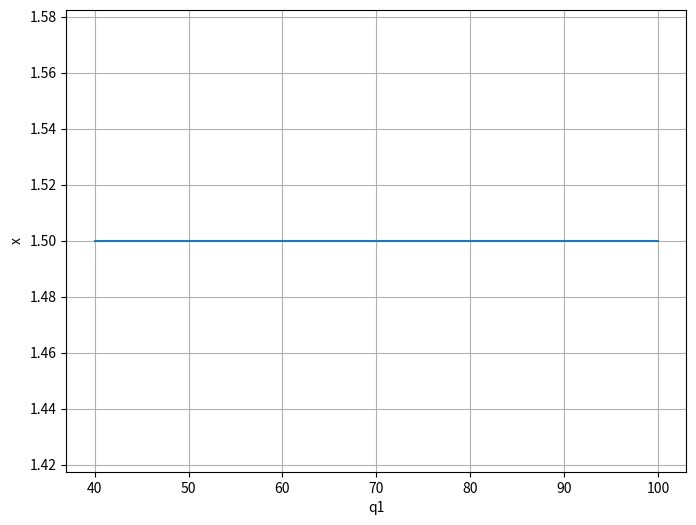

Python code for this plot:
from sympy import symbols, simplify, Matrix
from sympy import  exp
import matplotlib.pyplot as plt
import numpy as np
from sympy import factor
from sympy import solve

# Calculates the constraints for which det(M_1) = 0
q1, p11, p21, f = symbols('q1 p11 p21 f')

a = (1 - q1*p11)*(q1 + f*(1 - q1)) + (1 - p21 + q1*p21)*(1 - q1)*(1 - f)
b = q1*p11*(q1*(1 - f) + f) + p21*(1 - q1)**2*(1 - f)
c = (1 - q1*p11)*(1 - f)*(1 - q1) + (1 - p21 + q1*p21)*(1 - q1 +q1* f)
d = q1*p11*(1 - f)*(1 - q1) + p21*(1 - q1)*(1-q1 + f*q1)

M1 = Matrix([[a, b], [c, d]])

det = simplify(M1.det())
det

det_factored = factor(det)
det_factored


factor_second = 2*f**2*q1**2 - 3*f**2*q1 + f**2 - 4*f*q1**2 + 6*f*q1 - 3*f + 2*q1**2 - 3*q1

factor_second_factored = factor(factor_second)
factor_second_factored



q1_solutions = solve(factor_second, q1)
q1_solutions



x_vals = np.linspace(40, 100, 200)
y = (np.exp(-x_vals)-3) /(2*(-1+np.exp(-x_vals)))

plt.figure(figsize=(8,6))
plt.plot(x_vals, y)
plt.xlabel('q1')
plt.ylabel('x')
plt.grid(True)
plt.show()
#%%
# Calculates the constraints for which det(M_2) = 0
from sympy import symbols, Matrix, simplify, factor

q1, p13, p23, f = symbols('q1 p13 p23 f')

a2 = (1 - q1*p13)*(f + q1*(1 - f)) + (1 - (1 - q1)*p23)*q1*(1 - f)
b2 = q1*p13*(f + q1*(1 - f)) + (1 - q1)*p23*q1*(1 - f)
c2 = (1 - q1*p13)*(1 - q1)*(1 - f) + (1 - (1 - q1)*p23)*(f + (1 - q1)*(1 - f))
d2 = q1*p13*(1 - q1)*(1 - f) + (1 - q1)*p23*(f + (1 - q1)*(1 - f))

M2 = Matrix([[a2, b2], [c2, d2]])

det_M2 = simplify(M2.det())

det_M2_factored = factor(det_M2)
det_M2_factored
